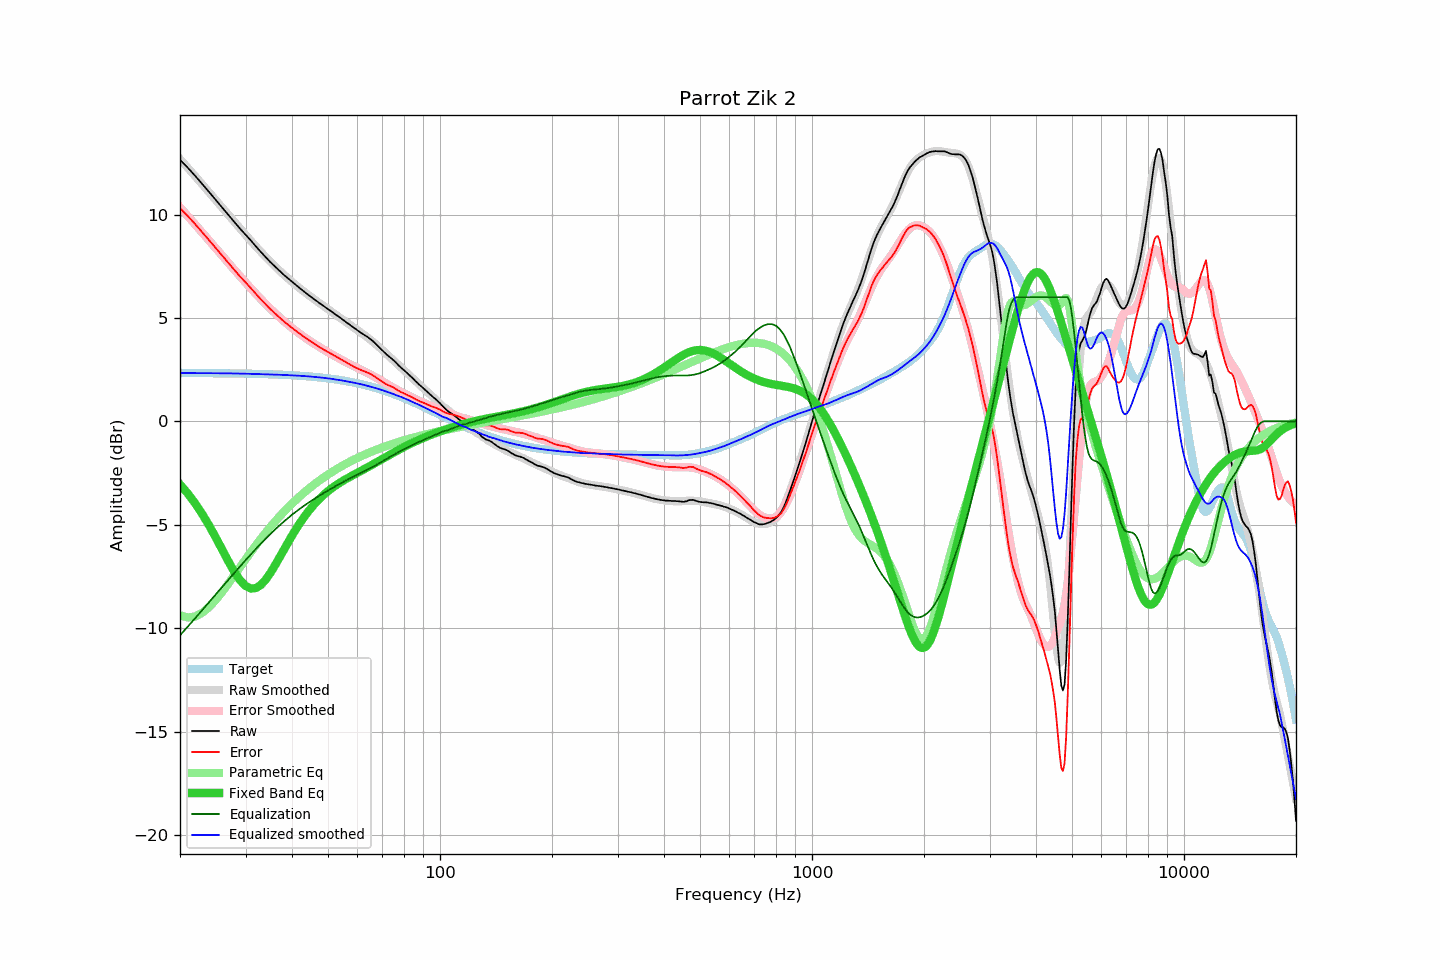

The file beside this chart, header and first rows:
frequency, raw, error, smoothed, error_smoothed, equalization, parametric_eq, equalized_raw, equalized_smoothed, target
20, 12.65, 10.31, 12.68, 10.35, -10.35, -3.05, 2.30, 2.33, 2.34
21, 12.26, 9.92, 12.25, 9.92, -9.92, -3.49, 2.34, 2.33, 2.34
22, 11.86, 9.52, 11.84, 9.51, -9.51, -3.98, 2.35, 2.33, 2.33
23, 11.46, 9.12, 11.44, 9.11, -9.11, -4.51, 2.35, 2.33, 2.33
24, 11.07, 8.74, 11.05, 8.72, -8.72, -5.06, 2.34, 2.33, 2.33
25, 10.69, 8.36, 10.68, 8.35, -8.35, -5.64, 2.33, 2.33, 2.33
26, 10.32, 7.99, 10.32, 8.00, -8.00, -6.22, 2.32, 2.32, 2.32
27, 9.97, 7.65, 9.98, 7.66, -7.66, -6.78, 2.31, 2.32, 2.32
28, 9.64, 7.32, 9.64, 7.33, -7.33, -7.28, 2.31, 2.32, 2.32
29, 9.32, 7.01, 9.33, 7.02, -7.02, -7.68, 2.30, 2.31, 2.31
30, 9.03, 6.72, 9.02, 6.72, -6.72, -7.95, 2.31, 2.31, 2.31
31, 8.75, 6.45, 8.73, 6.43, -6.43, -8.08, 2.31, 2.30, 2.30
32, 8.46, 6.16, 8.45, 6.16, -6.16, -8.06, 2.29, 2.29, 2.30
33, 8.19, 5.90, 8.19, 5.91, -5.91, -7.91, 2.28, 2.28, 2.29
34, 7.94, 5.65, 7.95, 5.67, -5.67, -7.65, 2.27, 2.28, 2.28
35, 7.70, 5.42, 7.71, 5.44, -5.44, -7.33, 2.25, 2.27, 2.27
36, 7.49, 5.22, 7.50, 5.23, -5.23, -6.97, 2.25, 2.26, 2.27
37, 7.28, 5.02, 7.29, 5.04, -5.04, -6.59, 2.24, 2.25, 2.26
38, 7.09, 4.84, 7.10, 4.85, -4.85, -6.22, 2.24, 2.24, 2.25
39, 6.92, 4.68, 6.91, 4.68, -4.68, -5.86, 2.24, 2.23, 2.24
40, 6.75, 4.52, 6.74, 4.52, -4.52, -5.53, 2.23, 2.22, 2.23
41, 6.59, 4.37, 6.58, 4.37, -4.37, -5.21, 2.22, 2.21, 2.22
42, 6.44, 4.23, 6.43, 4.23, -4.23, -4.92, 2.21, 2.20, 2.20
43, 6.29, 4.10, 6.28, 4.09, -4.09, -4.66, 2.19, 2.19, 2.19
44, 6.15, 3.97, 6.15, 3.97, -3.97, -4.42, 2.18, 2.18, 2.18
45, 6.02, 3.85, 6.02, 3.85, -3.85, -4.20, 2.16, 2.16, 2.16
46, 5.89, 3.74, 5.89, 3.74, -3.74, -4.00, 2.15, 2.15, 2.15
47, 5.77, 3.64, 5.77, 3.64, -3.64, -3.82, 2.13, 2.13, 2.13
48, 5.65, 3.53, 5.65, 3.53, -3.53, -3.66, 2.11, 2.12, 2.11
49, 5.54, 3.44, 5.53, 3.44, -3.44, -3.51, 2.10, 2.10, 2.10
50, 5.43, 3.35, 5.42, 3.34, -3.34, -3.38, 2.08, 2.08, 2.08
51, 5.32, 3.26, 5.31, 3.25, -3.25, -3.25, 2.06, 2.06, 2.06
52, 5.21, 3.17, 5.20, 3.17, -3.17, -3.14, 2.04, 2.04, 2.04
53, 5.11, 3.09, 5.10, 3.08, -3.08, -3.04, 2.02, 2.01, 2.02
54, 5.00, 3.00, 4.99, 3.00, -3.00, -2.95, 1.99, 1.99, 1.99
55, 4.90, 2.93, 4.89, 2.92, -2.92, -2.86, 1.97, 1.96, 1.97
56, 4.79, 2.84, 4.79, 2.85, -2.85, -2.78, 1.94, 1.94, 1.94
57, 4.69, 2.77, 4.69, 2.78, -2.78, -2.70, 1.91, 1.91, 1.92
58, 4.59, 2.69, 4.60, 2.71, -2.71, -2.63, 1.87, 1.89, 1.89
59, 4.49, 2.62, 4.51, 2.65, -2.65, -2.56, 1.84, 1.86, 1.87
60, 4.40, 2.56, 4.41, 2.58, -2.58, -2.49, 1.82, 1.83, 1.84
61, 4.31, 2.50, 4.32, 2.52, -2.52, -2.42, 1.79, 1.81, 1.81
62, 4.23, 2.45, 4.23, 2.45, -2.45, -2.35, 1.77, 1.78, 1.78
63, 4.15, 2.40, 4.14, 2.39, -2.39, -2.28, 1.75, 1.74, 1.75
64, 4.07, 2.35, 4.04, 2.33, -2.33, -2.22, 1.74, 1.71, 1.72
65, 3.98, 2.29, 3.94, 2.27, -2.27, -2.15, 1.71, 1.68, 1.69
66, 3.88, 2.22, 3.85, 2.20, -2.20, -2.08, 1.68, 1.64, 1.65
67, 3.77, 2.15, 3.75, 2.14, -2.14, -2.02, 1.63, 1.61, 1.62
68, 3.65, 2.06, 3.65, 2.07, -2.07, -1.95, 1.58, 1.58, 1.58
69, 3.54, 1.99, 3.55, 2.00, -2.00, -1.88, 1.53, 1.54, 1.55
70, 3.43, 1.91, 3.45, 1.94, -1.94, -1.82, 1.49, 1.51, 1.51
71, 3.32, 1.84, 3.34, 1.87, -1.87, -1.76, 1.44, 1.47, 1.48
72, 3.22, 1.78, 3.24, 1.81, -1.81, -1.69, 1.41, 1.43, 1.44
73, 3.13, 1.73, 3.14, 1.74, -1.74, -1.63, 1.38, 1.39, 1.40
74, 3.05, 1.68, 3.03, 1.68, -1.68, -1.57, 1.37, 1.35, 1.36
75, 2.96, 1.63, 2.94, 1.62, -1.62, -1.51, 1.34, 1.32, 1.32
76, 2.86, 1.57, 2.84, 1.56, -1.56, -1.46, 1.29, 1.28, 1.28
77, 2.75, 1.50, 2.75, 1.51, -1.51, -1.40, 1.24, 1.24, 1.24
78, 2.65, 1.44, 2.66, 1.46, -1.46, -1.35, 1.19, 1.20, 1.20
79, 2.56, 1.39, 2.57, 1.40, -1.40, -1.29, 1.15, 1.16, 1.16
... 553 more rows
